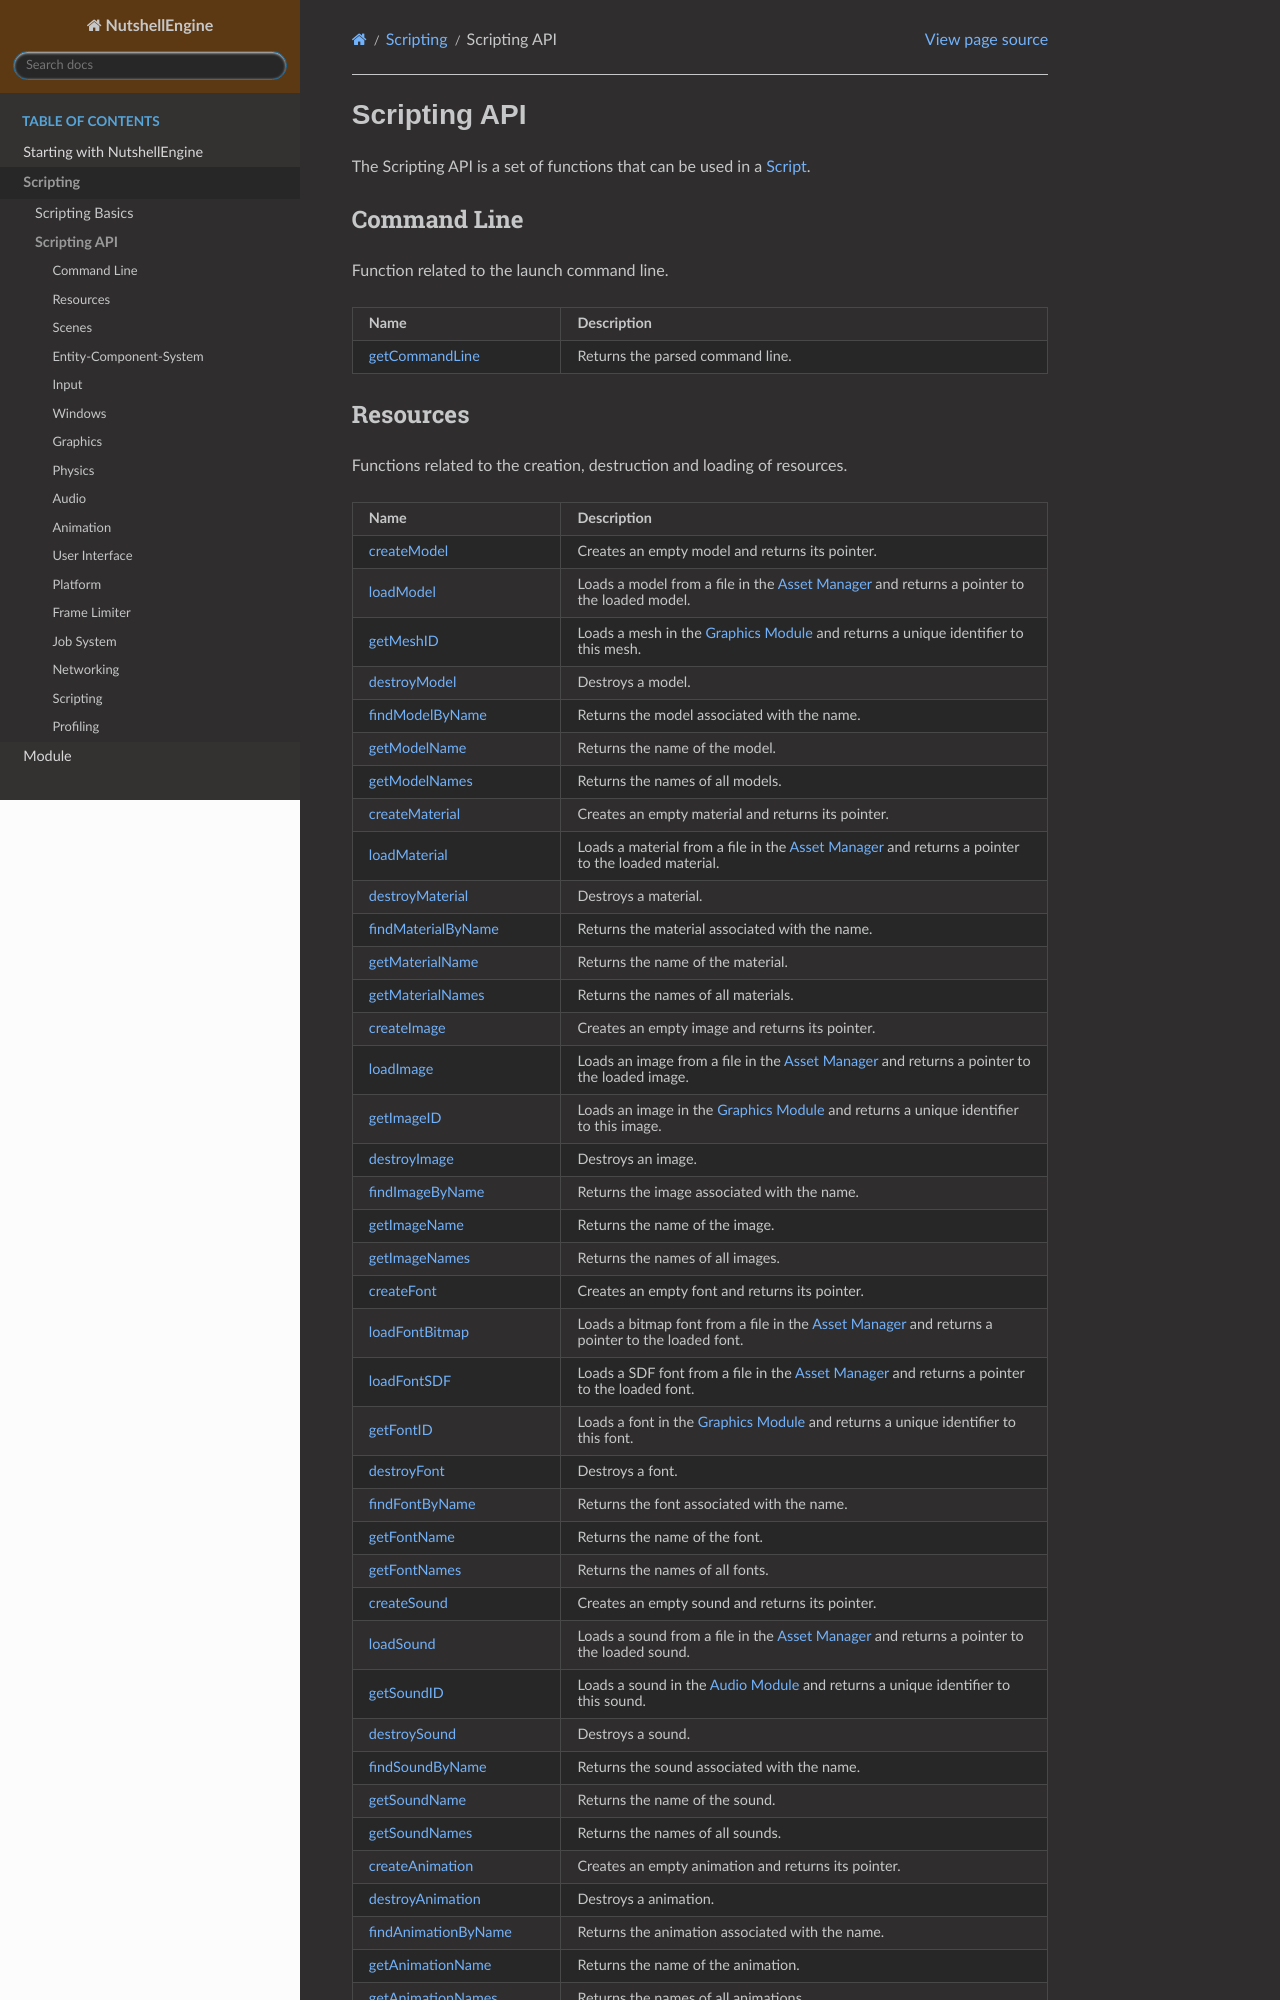

repository: Team-Nutshell/nutshellengine-docs · page: scripting/api/index.html · generator: sphinx

Scripting API
=============

The Scripting API is a set of functions that can be used in a :doc:`/types/Script/index`.

Command Line
------------

Function related to the launch command line.

.. list-table::
	:width: 100%
	:widths: 30 70
	:header-rows: 1
	:class: code-table

	* - Name
	  - Description
	* - :doc:`/types/Script/getCommandLine/index`
	  - Returns the parsed command line.

Resources
---------

Functions related to the creation, destruction and loading of resources.

.. list-table::
	:width: 100%
	:widths: 30 70
	:header-rows: 1
	:class: code-table

	* - Name
	  - Description
	* - :doc:`/types/Script/createModel/index`
	  - Creates an empty model and returns its pointer.
	* - :doc:`/types/Script/loadModel/index`
	  - Loads a model from a file in the :doc:`/asset_manager/index` and returns a pointer to the loaded model.
	* - :doc:`/types/Script/getMeshID/index`
	  - Loads a mesh in the :doc:`/module/graphics_module/index` and returns a unique identifier to this mesh.
	* - :doc:`/types/Script/destroyModel/index`
	  - Destroys a model.
	* - :doc:`/types/Script/findModelByName/index`
	  - Returns the model associated with the name.
	* - :doc:`/types/Script/getModelName/index`
	  - Returns the name of the model.
	* - :doc:`/types/Script/getModelNames/index`
	  - Returns the names of all models.
	* - :doc:`/types/Script/createMaterial/index`
	  - Creates an empty material and returns its pointer.
	* - :doc:`/types/Script/loadMaterial/index`
	  - Loads a material from a file in the :doc:`/asset_manager/index` and returns a pointer to the loaded material.
	* - :doc:`/types/Script/destroyMaterial/index`
	  - Destroys a material.
	* - :doc:`/types/Script/findMaterialByName/index`
	  - Returns the material associated with the name.
	* - :doc:`/types/Script/getMaterialName/index`
	  - Returns the name of the material.
	* - :doc:`/types/Script/getMaterialNames/index`
	  - Returns the names of all materials.
	* - :doc:`/types/Script/createImage/index`
	  - Creates an empty image and returns its pointer.
	* - :doc:`/types/Script/loadImage/index`
	  - Loads an image from a file in the :doc:`/asset_manager/index` and returns a pointer to the loaded image.
	* - :doc:`/types/Script/getImageID/index`
	  - Loads an image in the :doc:`/module/graphics_module/index` and returns a unique identifier to this image.
	* - :doc:`/types/Script/destroyImage/index`
	  - Destroys an image.
	* - :doc:`/types/Script/findImageByName/index`
	  - Returns the image associated with the name.
	* - :doc:`/types/Script/getImageName/index`
	  - Returns the name of the image.
	* - :doc:`/types/Script/getImageNames/index`
	  - Returns the names of all images.
	* - :doc:`/types/Script/createFont/index`
	  - Creates an empty font and returns its pointer.
	* - :doc:`/types/Script/loadFontBitmap/index`
	  - Loads a bitmap font from a file in the :doc:`/asset_manager/index` and returns a pointer to the loaded font.
	* - :doc:`/types/Script/loadFontSDF/index`
	  - Loads a SDF font from a file in the :doc:`/asset_manager/index` and returns a pointer to the loaded font.
	* - :doc:`/types/Script/getFontID/index`
	  - Loads a font in the :doc:`/module/graphics_module/index` and returns a unique identifier to this font.
	* - :doc:`/types/Script/destroyFont/index`
	  - Destroys a font.
	* - :doc:`/types/Script/findFontByName/index`
	  - Returns the font associated with the name.
	* - :doc:`/types/Script/getFontName/index`
	  - Returns the name of the font.
	* - :doc:`/types/Script/getFontNames/index`
	  - Returns the names of all fonts.
	* - :doc:`/types/Script/createSound/index`
	  - Creates an empty sound and returns its pointer.
	* - :doc:`/types/Script/loadSound/index`
	  - Loads a sound from a file in the :doc:`/asset_manager/index` and returns a pointer to the loaded sound.
	* - :doc:`/types/Script/getSoundID/index`
	  - Loads a sound in the :doc:`/module/audio_module/index` and returns a unique identifier to this sound.
	* - :doc:`/types/Script/destroySound/index`
	  - Destroys a sound.
	* - :doc:`/types/Script/findSoundByName/index`
	  - Returns the sound associated with the name.
	* - :doc:`/types/Script/getSoundName/index`
	  - Returns the name of the sound.
	* - :doc:`/types/Script/getSoundNames/index`
	  - Returns the names of all sounds.
	* - :doc:`/types/Script/createAnimation/index`
	  - Creates an empty animation and returns its pointer.
	* - :doc:`/types/Script/destroyAnimation/index`
	  - Destroys a animation.
	* - :doc:`/types/Script/findAnimationByName/index`
	  - Returns the animation associated with the name.
	* - :doc:`/types/Script/getAnimationName/index`
	  - Returns the name of the animation.
	* - :doc:`/types/Script/getAnimationNames/index`
	  - Returns the names of all animations.
